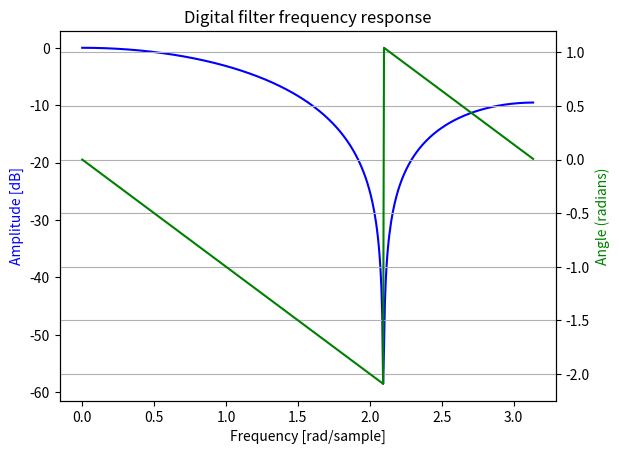

Here is the Python script that generated this plot:
from scipy import signal
import numpy as np

filter = [0] * 512

for i in range(0,3):
    filter[i] = 1/3

numpied_filter = np.array(filter)
w, h = signal.freqz(numpied_filter)

import matplotlib.pyplot as plt

fig, ax1 = plt.subplots()
ax1.set_title('Digital filter frequency response')
ax1.plot(w, 20 * np.log10(abs(h)), 'b')
ax1.set_ylabel('Amplitude [dB]', color='b')
ax1.set_xlabel('Frequency [rad/sample]')
ax2 = ax1.twinx()
angles = np.unwrap(np.angle(h))
ax2.plot(w, angles, 'g')
ax2.set_ylabel('Angle (radians)', color='g')
ax2.grid(True)
ax2.axis('tight')
plt.show()